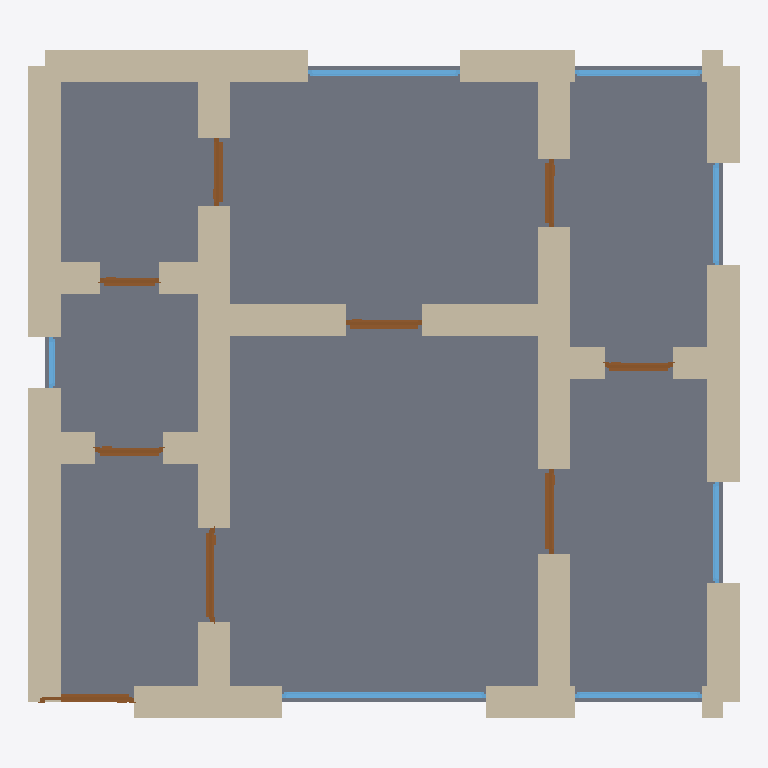
Plan cut of the same IFC building model at storey 'Ground Floor' (level 0.00 m, cut at 1.40 m), seen from above with north up, elements coloured by IFC class: 30 walls (beige), 9 doors (brown), 7 windows (light blue), 1 slab (grey). Cut surfaces are drawn darker.
Extent 8.4 m × 7.9 m × 3.4 m (x, y, z). Storeys (1): Ground Floor at 0.00 m. Elements (47): 30 IfcWall, 9 IfcDoor, 7 IfcWindow, 1 IfcSlab.

HEADER;
FILE_DESCRIPTION(('ViewDefinition[DesignTransferView]'),'2;1');
FILE_NAME('/dev/null','2026-05-05T14:26:26+05:30',(''),(''),'IfcOpenShell 0.8.5','IfcOpenShell 0.8.5','Nobody');
FILE_SCHEMA(('IFC4'));
ENDSEC;
DATA;
#1=IFCPROJECT('3Iz0yDHhb1y9WjC3Njk4v_',$,'A Warsaw Mokotów / Praga / Śródmieście pre-war kamienica apa',$,$,$,$,(#10),#5);
#12=IFCSITE('058siB$W50sBLX_YWYzJH5',$,'Site',$,$,$,$,$,$,$,$,$,$,$);
#13=IFCBUILDING('1wJ7mNMDr4fBQd$i1z6soy',$,'Building',$,$,$,$,$,$,$,$,$);
#16=IFCBUILDINGSTOREY('0qwRuiocL3yBU2WKm3whiW',$,'Ground Floor',$,$,#22,$,$,$,$);
#2017=IFCSLAB('2XkYUtrEXDrvY60POhEtH0',$,'Floor',$,$,#2034,#2029,$,.FLOOR.);
#244=IFCWALL('07wek8_jTCTBCIE76xc5rs',$,'Exterior Wall',$,$,#265,#260,$,$);
#222=IFCWALL('08Hm9uwzbC5wepra4B0aPg',$,'Exterior Wall',$,$,#243,#238,$,$);
#200=IFCWALL('0r$VBOgB56Axvspcx2SJXf',$,'Exterior Wall',$,$,#221,#216,$,$);
#112=IFCWALL('27DSk8pNj0$BEzVeJxfnJQ',$,'Exterior Wall',$,$,#133,#128,$,$);
#23=IFCWALL('0Lugso4094Bfmblgj39iGC',$,'Exterior Wall',$,$,#45,#39,$,$);
#354=IFCWALL('3SE6Hk6pv56h9LJN5IRuy1',$,'Interior Wall',$,$,#375,#370,$,$);
#442=IFCWALL('0l16GNTH940f7tt$Q2fcpL',$,'Interior Wall',$,$,#463,#458,$,$);
#420=IFCWALL('2AKw$pfArFjw4J_hpA2myn',$,'Interior Wall',$,$,#441,#436,$,$);
#90=IFCWALL('283Gqd2Ub5F9kRrcDe3D7w',$,'Exterior Wall',$,$,#111,#106,$,$);
#178=IFCWALL('1mAs6vMbT8dwdgcKbI1HkO',$,'Exterior Wall',$,$,#199,#194,$,$);
#464=IFCWALL('0q5WR_lAr0Xefz0NlCp0RW',$,'Interior Wall',$,$,#485,#480,$,$);
#376=IFCWALL('2En6amu9z5AvIxY3YkYIK3',$,'Interior Wall',$,$,#397,#392,$,$);
#134=IFCWALL('0wDsjoBDj20fmN5B0VUeXe',$,'Exterior Wall',$,$,#155,#150,$,$);
#46=IFCWALL('3Qa$l6Qe120e9Ip3AR5oad',$,'Exterior Wall',$,$,#67,#62,$,$);
#596=IFCWALL('3ltSYaMu92qxWWejGfKGnP',$,'Interior Wall',$,$,#617,#612,$,$);
#288=IFCWALL('2ZBio4qHfCBR70sH4SsgHs',$,'Interior Wall',$,$,#309,#304,$,$);
#618=IFCWALL('2FvaTzx5PFGgFVagMI88cF',$,'Interior Wall',$,$,#639,#634,$,$);
#662=IFCWALL('3t08Pa0Vj5Vu3uRih_Mr2_',$,'Interior Wall',$,$,#683,#678,$,$);
#266=IFCWALL('2E62QSvoXDgvQGlUZyXkUQ',$,'Interior Wall',$,$,#287,#282,$,$);
#640=IFCWALL('3_7o$KZhz8qPsUjCt7maDA',$,'Interior Wall',$,$,#661,#656,$,$);
#552=IFCWALL('1sppcBu1n2oOl_s_xbhgpb',$,'Interior Wall',$,$,#573,#568,$,$);
#398=IFCWALL('2NQ9papUL9gxevMxztZqI0',$,'Interior Wall',$,$,#419,#414,$,$);
#310=IFCWALL('2MCwruzjLBNeBOwneVkGwe',$,'Interior Wall',$,$,#331,#326,$,$);
#574=IFCWALL('0GPHL72lT05RRyiZvXhxZJ',$,'Interior Wall',$,$,#595,#590,$,$);
#1449=IFCWINDOW('3xX50ITB57ceuZSLvZzjaM',$,'Window',$,$,#1503,#1498,$,1.2,2.4,$,$,$);
#508=IFCWALL('075OsWZv95Vx8GPVnNF_DW',$,'Interior Wall',$,$,#529,#524,$,$);
#530=IFCWALL('3a7CWCIlH3efoUYRils7mh',$,'Interior Wall',$,$,#551,#546,$,$);
#332=IFCWALL('05p9Svdcv4TQq0BTewDQqV',$,'Interior Wall',$,$,#353,#348,$,$);
#486=IFCWALL('043$r7yTX0dAR5T0P1qhep',$,'Interior Wall',$,$,#507,#502,$,$);
#1614=IFCWINDOW('1MhPd56Jn2lerRQaHqs3oM',$,'Window',$,$,#1668,#1663,$,1.2,1.8,$,$,$);
#1504=IFCWINDOW('1UgpqCWNDEKwZTuDgsvDKx',$,'Window',$,$,#1558,#1553,$,1.2,1.5,$,$,$);
#1669=IFCWINDOW('3qrRfPjPf3mvwGgihvm1A1',$,'Window',$,$,#1723,#1718,$,1.2,1.5,$,$,$);
#769=IFCDOOR('3yqoPxSOnEBejKm$uP4k5Q',$,'Door',$,$,#853,#848,$,2.1,1.1,$,$,$);
#1024=IFCDOOR('2qJhz3j_X19hP0EeVWMMiG',$,'Door',$,$,#1108,#1103,$,2.1,1.0,$,$,$);
#684=IFCDOOR('2itP4NqAP4vg_pHvnmE4_L',$,'Door',$,$,#768,#763,$,2.1,1.1,$,$,$);
#1109=IFCDOOR('016F5brrDFVP6y9U6kuKfn',$,'Door',$,$,#1193,#1188,$,2.1,0.9,$,$,$);
#1724=IFCWINDOW('0VNwDdrGXEIOUeBK2L4O_g',$,'Window',$,$,#1778,#1773,$,1.2,1.2,$,$,$);
#1559=IFCWINDOW('0IdrNbnRXBtwy6Z6ZKazF3',$,'Window',$,$,#1613,#1608,$,1.2,1.2,$,$,$);
#1279=IFCDOOR('3NDgNaPdH2y8OpUpVIEUXf',$,'Door',$,$,#1363,#1358,$,2.1,0.8,$,$,$);
#1364=IFCDOOR('0etOMwaNn0OhlU9JB6nWUP',$,'Door',$,$,#1448,#1443,$,2.1,0.8,$,$,$);
#854=IFCDOOR('2H$Igaliv4jwFuMvUAYBJE',$,'Door',$,$,#938,#933,$,2.1,0.8,$,$,$);
#1194=IFCDOOR('2DmK1MrEzBK8DjrKP0hpq0',$,'Door',$,$,#1278,#1273,$,2.1,0.8,$,$,$);
#939=IFCDOOR('1ucMYt045APOwPjGNUE5GQ',$,'Door',$,$,#1023,#1018,$,2.1,0.7,$,$,$);
#68=IFCWALL('3zIP0uKu10OxkhqP5k28yA',$,'Exterior Wall',$,$,#89,#84,$,$);
#156=IFCWALL('2tDd0OV859bA2bPffzTuGq',$,'Exterior Wall',$,$,#177,#172,$,$);
#1779=IFCWINDOW('3BFAN5w9P99x9vDkPYneRY',$,'Window',$,$,#1833,#1828,$,1.2,0.6,$,$,$);
ENDSEC;
